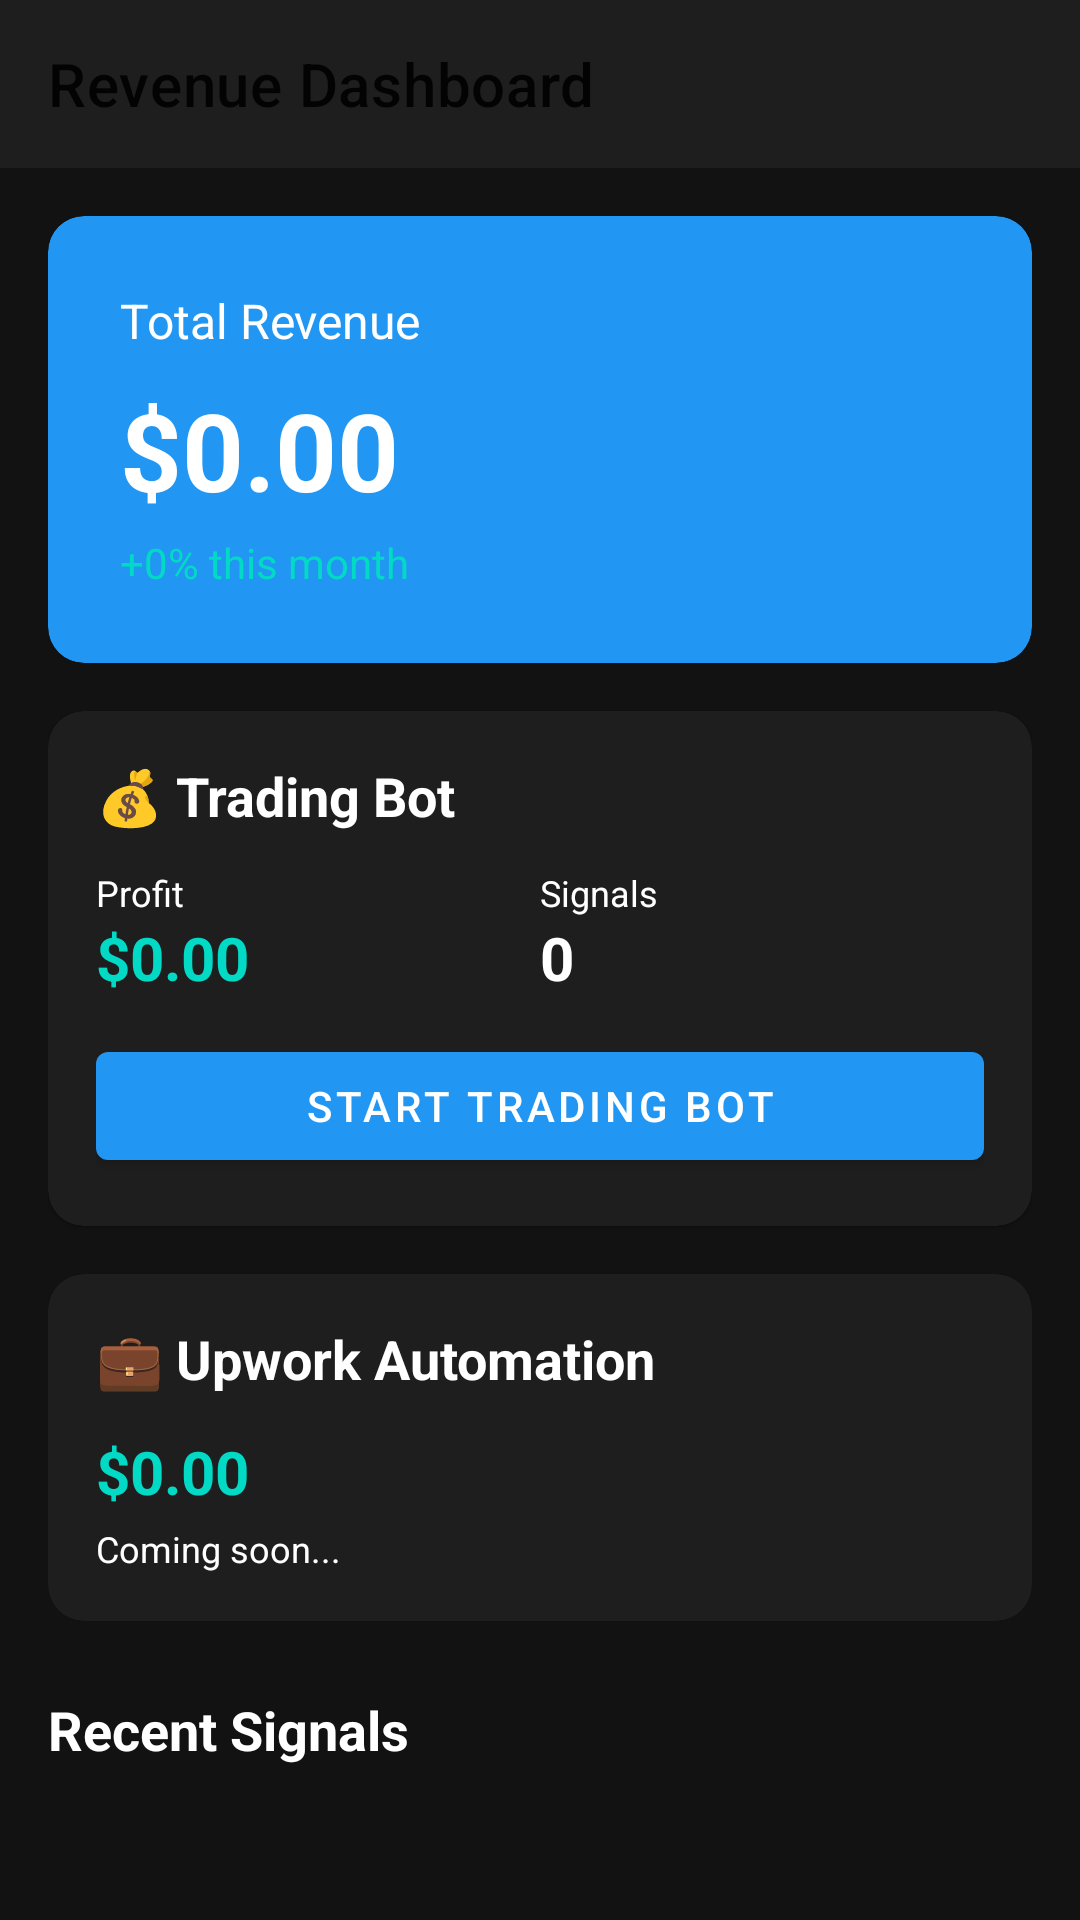

Reconstruct the res/layout file that produces this screen, plus the resources it refers to.
<!-- AndroidManifest.xml: activity theme Theme.DeepAgent -->
<!-- res/layout/activity_revenue_dashboard.xml -->
<?xml version="1.0" encoding="utf-8"?>
<LinearLayout xmlns:android="http://schemas.android.com/apk/res/android"
    xmlns:app="http://schemas.android.com/apk/res-auto"
    android:layout_width="match_parent"
    android:layout_height="match_parent"
    android:background="@color/background_dark"
    android:orientation="vertical">

    <com.google.android.material.appbar.MaterialToolbar
        android:id="@+id/toolbar"
        android:layout_width="match_parent"
        android:layout_height="?attr/actionBarSize"
        android:background="@color/surface_dark"
        app:title="@string/revenue_dashboard" />

    <ScrollView
        android:layout_width="match_parent"
        android:layout_height="match_parent">

        <LinearLayout
            android:layout_width="match_parent"
            android:layout_height="wrap_content"
            android:orientation="vertical"
            android:padding="16dp">

            
            <com.google.android.material.card.MaterialCardView
                android:layout_width="match_parent"
                android:layout_height="wrap_content"
                android:layout_marginBottom="16dp"
                app:cardBackgroundColor="@color/primary_dark"
                app:cardCornerRadius="12dp">

                <LinearLayout
                    android:layout_width="match_parent"
                    android:layout_height="wrap_content"
                    android:orientation="vertical"
                    android:padding="24dp">

                    <TextView
                        android:layout_width="wrap_content"
                        android:layout_height="wrap_content"
                        android:text="Total Revenue"
                        android:textColor="@color/white"
                        android:textSize="16sp" />

                    <TextView
                        android:id="@+id/totalRevenueText"
                        android:layout_width="wrap_content"
                        android:layout_height="wrap_content"
                        android:layout_marginTop="8dp"
                        android:text="$0.00"
                        android:textColor="@color/white"
                        android:textSize="36sp"
                        android:textStyle="bold" />

                    <TextView
                        android:id="@+id/revenueChangeText"
                        android:layout_width="wrap_content"
                        android:layout_height="wrap_content"
                        android:layout_marginTop="4dp"
                        android:text="+0% this month"
                        android:textColor="@color/teal_200"
                        android:textSize="14sp" />

                </LinearLayout>

            </com.google.android.material.card.MaterialCardView>

            
            <com.google.android.material.card.MaterialCardView
                android:layout_width="match_parent"
                android:layout_height="wrap_content"
                android:layout_marginBottom="16dp"
                app:cardBackgroundColor="@color/surface_dark"
                app:cardCornerRadius="12dp">

                <LinearLayout
                    android:layout_width="match_parent"
                    android:layout_height="wrap_content"
                    android:orientation="vertical"
                    android:padding="16dp">

                    <TextView
                        android:layout_width="wrap_content"
                        android:layout_height="wrap_content"
                        android:text="💰 Trading Bot"
                        android:textColor="@color/white"
                        android:textSize="18sp"
                        android:textStyle="bold" />

                    <LinearLayout
                        android:layout_width="match_parent"
                        android:layout_height="wrap_content"
                        android:layout_marginTop="12dp"
                        android:orientation="horizontal">

                        <LinearLayout
                            android:layout_width="0dp"
                            android:layout_height="wrap_content"
                            android:layout_weight="1"
                            android:orientation="vertical">

                            <TextView
                                android:layout_width="wrap_content"
                                android:layout_height="wrap_content"
                                android:text="Profit"
                                android:textColor="@color/white"
                                android:textSize="12sp" />

                            <TextView
                                android:id="@+id/tradingProfitText"
                                android:layout_width="wrap_content"
                                android:layout_height="wrap_content"
                                android:text="$0.00"
                                android:textColor="@color/teal_200"
                                android:textSize="20sp"
                                android:textStyle="bold" />

                        </LinearLayout>

                        <LinearLayout
                            android:layout_width="0dp"
                            android:layout_height="wrap_content"
                            android:layout_weight="1"
                            android:orientation="vertical">

                            <TextView
                                android:layout_width="wrap_content"
                                android:layout_height="wrap_content"
                                android:text="Signals"
                                android:textColor="@color/white"
                                android:textSize="12sp" />

                            <TextView
                                android:id="@+id/tradingSignalsText"
                                android:layout_width="wrap_content"
                                android:layout_height="wrap_content"
                                android:text="0"
                                android:textColor="@color/white"
                                android:textSize="20sp"
                                android:textStyle="bold" />

                        </LinearLayout>

                    </LinearLayout>

                    <com.google.android.material.button.MaterialButton
                        android:id="@+id/toggleTradingButton"
                        android:layout_width="match_parent"
                        android:layout_height="wrap_content"
                        android:layout_marginTop="12dp"
                        android:text="Start Trading Bot" />

                </LinearLayout>

            </com.google.android.material.card.MaterialCardView>

            
            <com.google.android.material.card.MaterialCardView
                android:layout_width="match_parent"
                android:layout_height="wrap_content"
                android:layout_marginBottom="16dp"
                app:cardBackgroundColor="@color/surface_dark"
                app:cardCornerRadius="12dp">

                <LinearLayout
                    android:layout_width="match_parent"
                    android:layout_height="wrap_content"
                    android:orientation="vertical"
                    android:padding="16dp">

                    <TextView
                        android:layout_width="wrap_content"
                        android:layout_height="wrap_content"
                        android:text="💼 Upwork Automation"
                        android:textColor="@color/white"
                        android:textSize="18sp"
                        android:textStyle="bold" />

                    <TextView
                        android:id="@+id/upworkEarningsText"
                        android:layout_width="wrap_content"
                        android:layout_height="wrap_content"
                        android:layout_marginTop="12dp"
                        android:text="$0.00"
                        android:textColor="@color/teal_200"
                        android:textSize="20sp"
                        android:textStyle="bold" />

                    <TextView
                        android:layout_width="wrap_content"
                        android:layout_height="wrap_content"
                        android:layout_marginTop="4dp"
                        android:text="Coming soon..."
                        android:textColor="@color/white"
                        android:textSize="12sp" />

                </LinearLayout>

            </com.google.android.material.card.MaterialCardView>

            
            <TextView
                android:layout_width="wrap_content"
                android:layout_height="wrap_content"
                android:layout_marginTop="8dp"
                android:layout_marginBottom="12dp"
                android:text="Recent Signals"
                android:textColor="@color/white"
                android:textSize="18sp"
                android:textStyle="bold" />

            <androidx.recyclerview.widget.RecyclerView
                android:id="@+id/signalsRecyclerView"
                android:layout_width="match_parent"
                android:layout_height="wrap_content"
                android:nestedScrollingEnabled="false" />

        </LinearLayout>

    </ScrollView>

</LinearLayout>
<!-- resources referenced by this layout -->
<resources>
  <color name="background_dark">#FF121212</color>
  <color name="primary_dark">#FF2196F3</color>
  <color name="surface_dark">#FF1E1E1E</color>
  <color name="teal_200">#FF03DAC5</color>
  <color name="white">#FFFFFFFF</color>
  <string name="revenue_dashboard">Revenue Dashboard</string>
  <style name="Theme.DeepAgent" parent="Theme.MaterialComponents.DayNight.NoActionBar">
          <item name="colorPrimary">@color/primary_dark</item>
          <item name="colorPrimaryVariant">@color/purple_700</item>
          <item name="colorOnPrimary">@color/white</item>
          <item name="colorSecondary">@color/accent_dark</item>
          <item name="colorSecondaryVariant">@color/teal_700</item>
          <item name="colorOnSecondary">@color/black</item>
          <item name="android:statusBarColor">@color/background_dark</item>
          <item name="android:navigationBarColor">@color/background_dark</item>
          <item name="android:windowBackground">@color/background_dark</item>
      </style>
  <color name="purple_700">#FF3700B3</color>
  <color name="accent_dark">#FF00BCD4</color>
  <color name="teal_700">#FF018786</color>
  <color name="black">#FF000000</color>
</resources>
